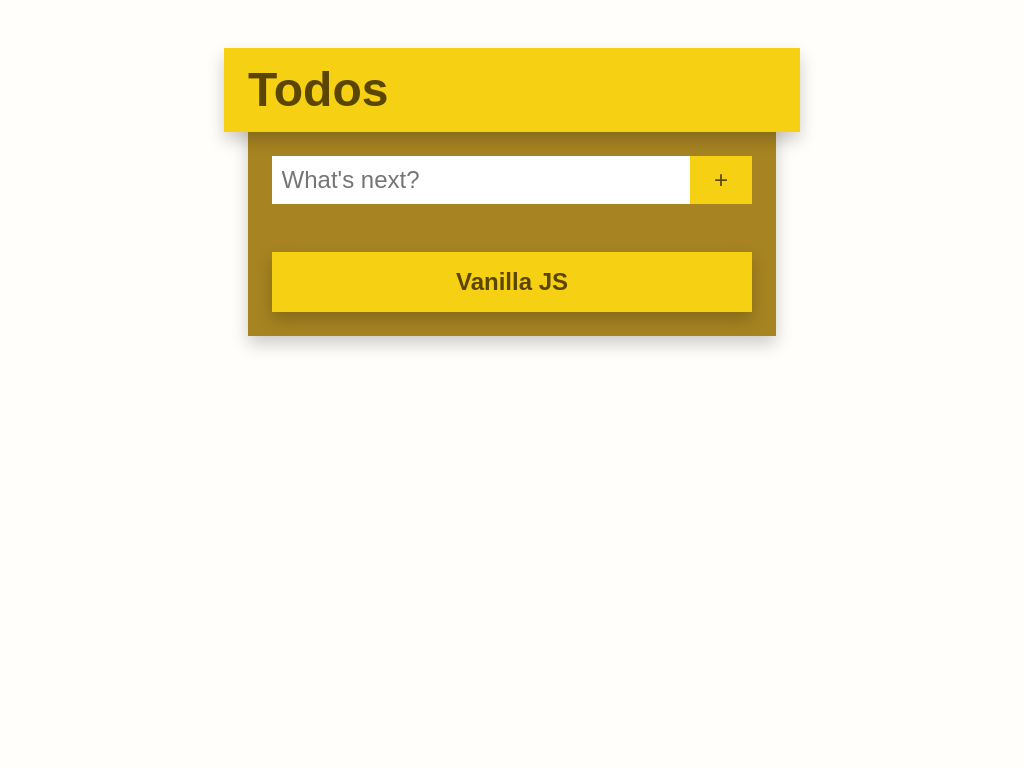

Write the HTML and CSS that draws this image.

<!-- file: index.html -->
<!DOCTYPE html>
<html lang="en">
  <head>
    <meta charset="UTF-8" />
    <meta http-equiv="X-UA-Compatible" content="IE=edge" />
    <meta name="viewport" content="width=device-width, initial-scale=1.0" />
    <title>Todo</title>
    <script src="script.js" defer></script>
    <link rel="stylesheet" href="style.css" />
  </head>
  <body>
    <div class="container">
      <h1>Todos</h1>

      <form onsubmit="onSubmit(event)">
        <input type="text" placeholder="What's next?" />
        <button type="submit">+</button>
      </form>

      <ul></ul>
      <footer>
        <span>Vanilla JS</span>
      </footer>
    </div>
  </body>
</html>


/* file: style.css */
@import url(../shared/style.css);

:root {
  --fg-color-1: #5a4600;
  --fg-color-2: #a78421;
  --bg-color-1: #f6d013;
  --bg-color-2: #a78421;
  --accent-color: #0c0b0c;

  --page-bg-color: rgb(255, 254, 250);
}


/* file: style.css */
:root {
  --fg-color-1: #002f2f;
  --fg-color-2: #046380;
  --bg-color-1: #e6e2af;
  --bg-color-2: #a7a37e;
  --accent-color: #efecca;

  --page-bg-color: #fcfbf3;

  --box-shadow: 0 8px 16px 0 rgb(0 0 0 / 20%);

  font-family: Inter, Avenir, Helvetica, Arial, sans-serif;
  font-size: 24px;
  line-height: 1.5em;

  color: var(--fg-color-1);
  background-color: var(--page-bg-color);
}

/* * {
  outline: 1px solid red;
} */

.container {
  padding: 1rem;
  max-width: 480px;
  margin: 3rem auto;
  background-color: var(--bg-color-2);
  box-shadow: var(--box-shadow);
}

form {
  display: flex;
}

form input {
  flex-grow: 1;
  line-height: 2rem;
  font-size: 1rem;
  border: none;
  padding: 0 2%;
}

form button {
  padding: 0 1rem;
  border: none;
  line-height: 2rem;
  font-size: 1rem;
  background-color: var(--bg-color-1);
  color: var(--fg-color-1);
  text-transform: uppercase;
}

h1 {
  color: var(--fg-color-1);
  background-color: var(--bg-color-1);
  margin: -2rem -2rem 1rem -2rem;
  padding: 0.5em;
  box-shadow: var(--box-shadow);
}

ul {
  list-style: none;
  padding: 0;
  margin: 1rem -2rem;
  box-shadow: var(--box-shadow);
  overflow: hidden;
  border-radius: 0.5rem;
}

li {
  display: flex;
  padding: 0.5rem;
  margin: 0;
  border-left: 1px solid var(--accent-color);
  border-right: 1px solid var(--accent-color);
  background-color: var(--bg-color-1);
  color: var(--fg-color-1);
  overflow: hidden;
}

li:first-child {
  border-top: 1px solid var(--accent-color);
  border-top-left-radius: 0.5rem;
  border-top-right-radius: 0.5rem;
}

li:last-child {
  border-bottom: 1px solid var(--accent-color);
  border-bottom-left-radius: 0.5rem;
  border-bottom-right-radius: 0.5rem;
}

li input {
  height: 1.5rem;
  width: 1.5rem;
}

li span {
  flex-grow: 1;
  margin: 0 0.5rem;
  color: var(--fg-color-1);
}

li button {
  background-color: transparent;

  color: var(--fg-color-1);
  text-transform: uppercase;
  font-weight: bold;
  border: none;
  padding: 0.5rem;
  margin: -0.5rem;
  transition: all 0.2s;
}

li button:hover {
  background-color: var(--bg-color-2);
  color: var(--fg-color-2);
}

.completed span {
  text-decoration: line-through;
  color: var(--bg-color-2);
}

.empty {
  padding: 2rem;
}

footer {
  text-align: center;
  margin-top: 1rem;
  font-weight: bold;
  color: var(--fg-color-1);
  background-color: var(--bg-color-1);
  padding: 0.5rem;
  box-shadow: var(--box-shadow);
}
